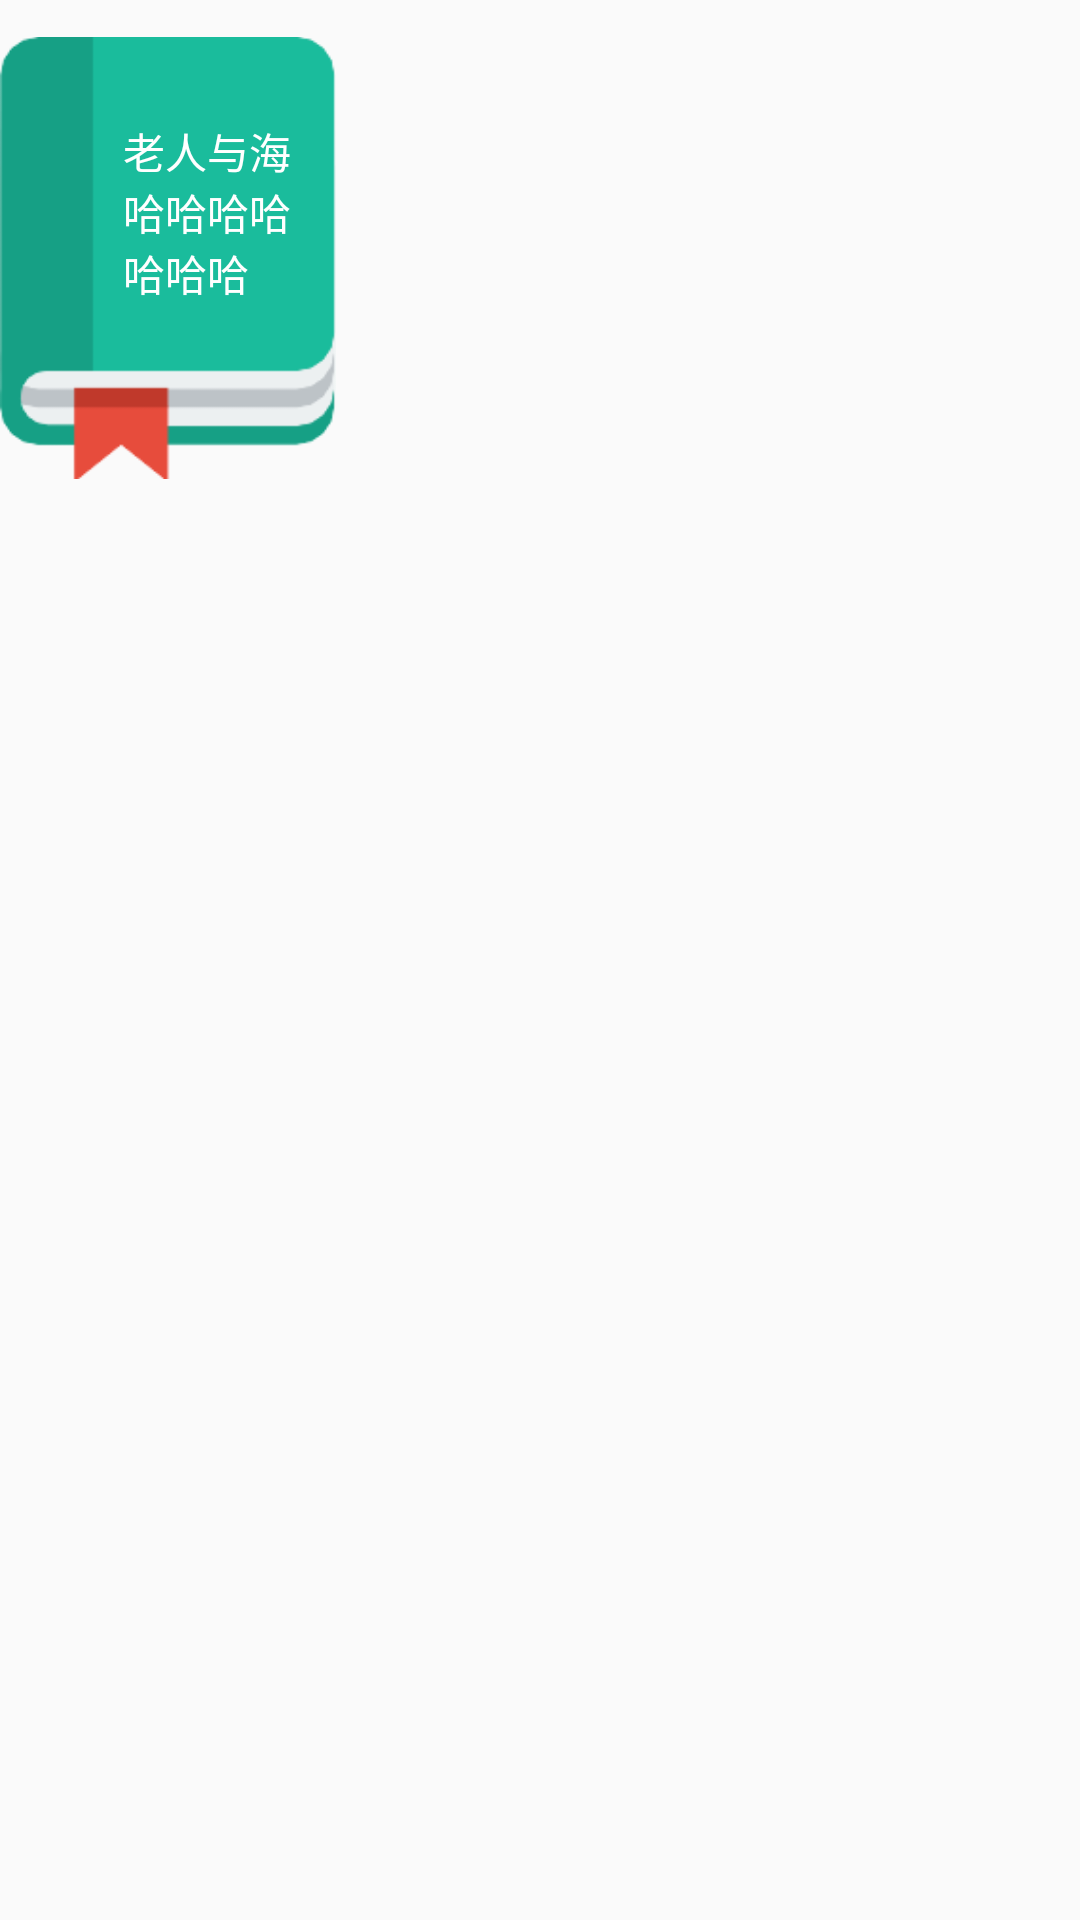

Here is an Android app screen rendered from its layout file. Give the layout XML and the strings, colors and styles it references.
<!-- AndroidManifest.xml: application theme AppTheme -->
<!-- res/layout/book_item.xml -->
<?xml version="1.0" encoding="utf-8"?>
<LinearLayout xmlns:android="http://schemas.android.com/apk/res/android"
    android:layout_width="match_parent"
    android:layout_height="match_parent">

    <FrameLayout
        android:layout_width="wrap_content"
        android:layout_height="wrap_content">
        <ImageView
            android:layout_width="112dp"
            android:layout_height="172dp"
            android:src="@drawable/book_background2"/>

        <TextView
            android:id="@+id/textview_bookname"
            android:textColor="@color/white"
            android:layout_marginTop="40dp"
            android:layout_marginLeft="41dp"
            android:layout_width="60dp"
            android:textSize="14dp"
            android:layout_height="wrap_content"
            android:text="老人与海哈哈哈哈哈哈哈"/>

    </FrameLayout>


</LinearLayout>
<!-- resources referenced by this layout -->
<resources>
  <color name="white">#ffffff</color>
  <!-- drawable book_background2: png bitmap (drawable, 3889 bytes) -->
  <style name="AppTheme" parent="Theme.AppCompat.Light.DarkActionBar">
          
          <item name="colorPrimary">@color/colorPrimary</item>
          <item name="colorPrimaryDark">@color/colorPrimaryDark</item>
          <item name="colorAccent">@color/colorAccent</item>
      </style>
  <color name="colorPrimary">#607D8B</color>
  <color name="colorPrimaryDark">#597380</color>
  <color name="colorAccent">#FF4081</color>
</resources>
